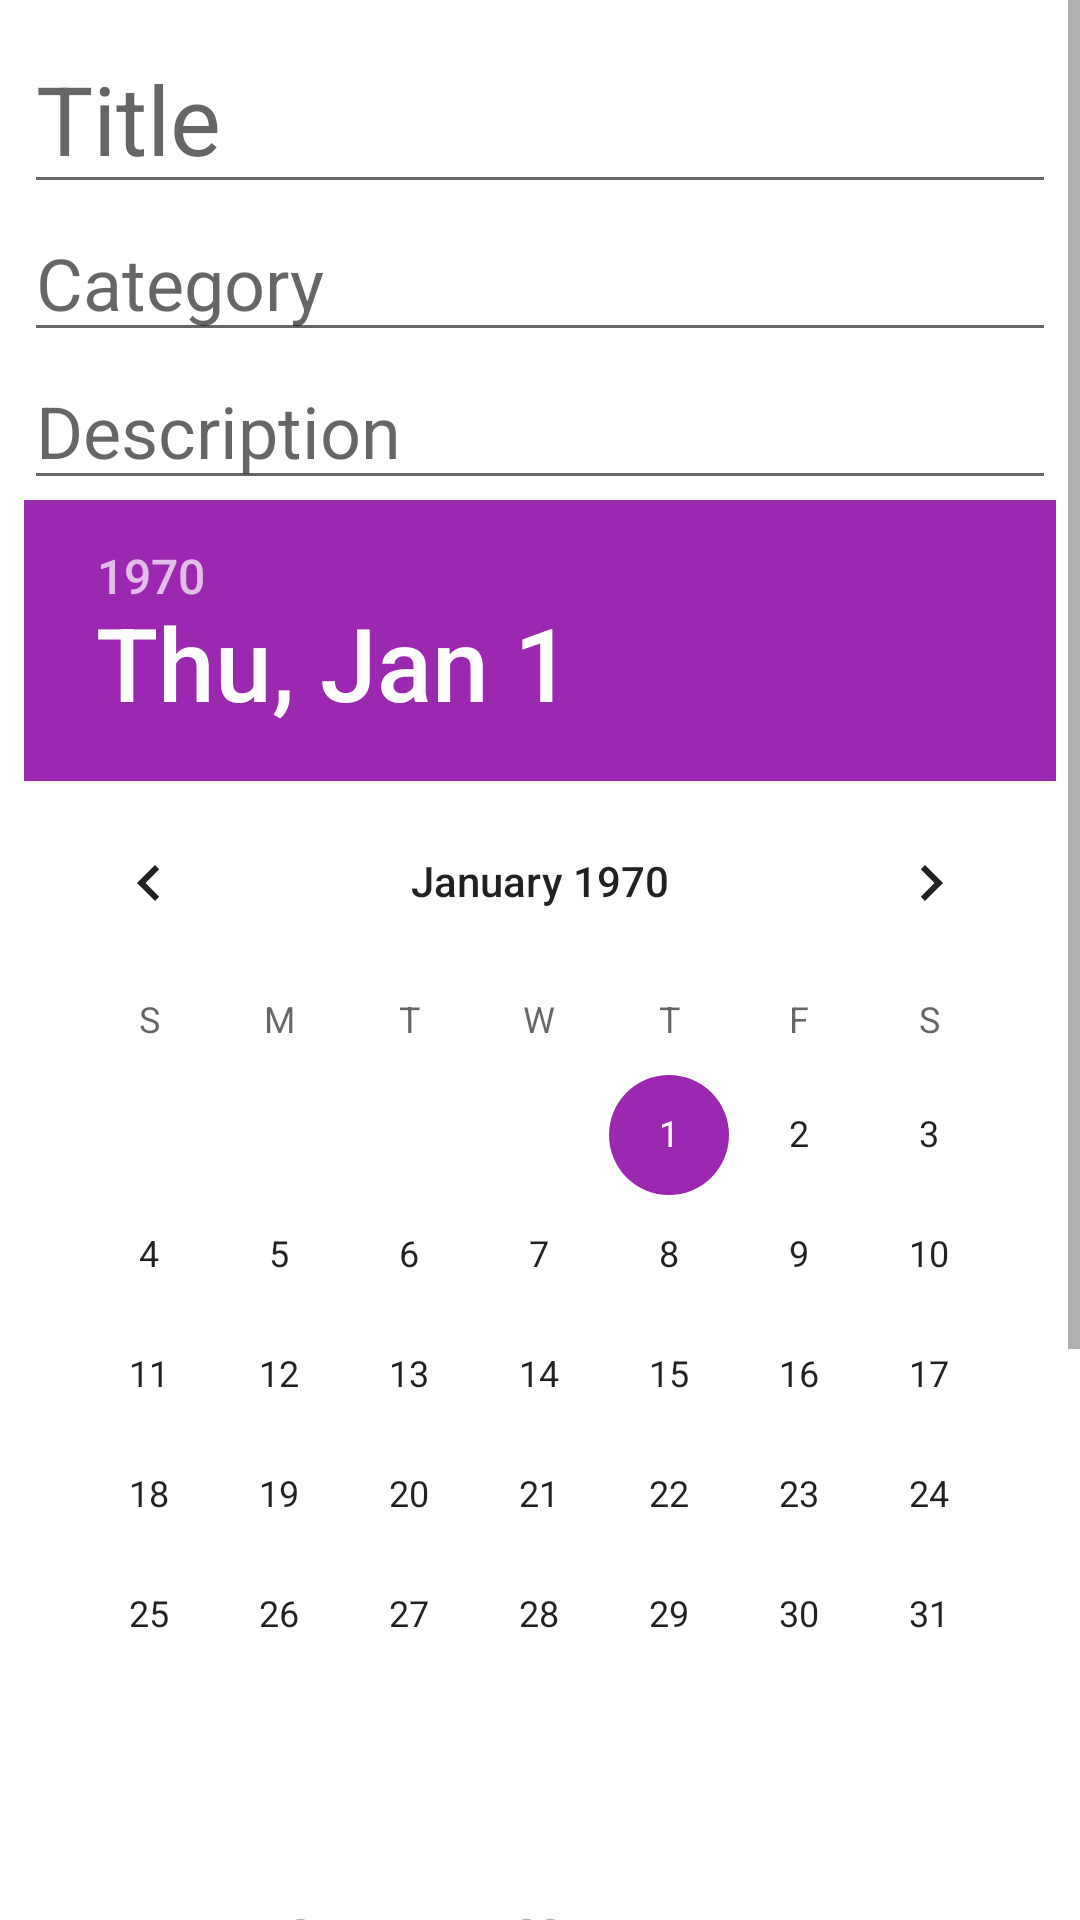

Write the Android layout XML for this screen, with the resource values it uses.
<!-- AndroidManifest.xml: application theme Theme.ToDoList -->
<!-- res/layout/activity_add_task.xml -->
<?xml version="1.0" encoding="utf-8"?>
<ScrollView xmlns:android="http://schemas.android.com/apk/res/android"
    xmlns:app="http://schemas.android.com/apk/res-auto"
    xmlns:tools="http://schemas.android.com/tools"
    android:layout_width="match_parent"
    android:layout_height="match_parent"
    tools:context=".AddTaskActivity">
    <androidx.constraintlayout.widget.ConstraintLayout
        android:layout_width="match_parent"
        android:layout_height="wrap_content"
        android:layout_margin="8dp"
        >
        <EditText
            android:id="@+id/task_title"
            android:layout_width="match_parent"
            android:layout_height="wrap_content"
            app:layout_constraintTop_toTopOf="parent"
            app:layout_constraintStart_toStartOf="parent"
            android:hint="Title"
            android:textSize="32sp"
            />
        <EditText
            android:id="@+id/task_category"
            android:layout_width="match_parent"
            android:layout_height="wrap_content"
            app:layout_constraintTop_toBottomOf="@+id/task_title"
            app:layout_constraintStart_toStartOf="parent"
            android:hint="Category"
            android:textSize="24sp"
            />
        <EditText
            android:id="@+id/task_description"
            android:layout_width="match_parent"
            android:layout_height="wrap_content"
            app:layout_constraintTop_toBottomOf="@+id/task_category"
            app:layout_constraintStart_toStartOf="parent"
            android:hint="Description"
            android:textSize="24sp"
            />

        <DatePicker
            android:id="@+id/task_deadline_date"
            android:layout_width="wrap_content"
            android:layout_height="wrap_content"
            app:layout_constraintTop_toBottomOf="@+id/task_description"
            app:layout_constraintStart_toStartOf="parent"
            app:layout_constraintEnd_toEndOf="parent"
            />

        <TimePicker
            android:id="@+id/task_deadline_time"
            android:layout_width="wrap_content"
            android:layout_height="wrap_content"
            app:layout_constraintTop_toBottomOf="@+id/task_deadline_date"
            app:layout_constraintStart_toStartOf="parent"
            app:layout_constraintEnd_toEndOf="parent"
            android:timePickerMode="spinner"
            />

        <CheckBox
            android:id="@+id/task_notification"
            android:layout_width="wrap_content"
            android:layout_height="wrap_content"
            app:layout_constraintTop_toBottomOf="@+id/task_deadline_time"
            app:layout_constraintStart_toStartOf="parent"
            android:text="Enable notifications"
            />
        <androidx.recyclerview.widget.RecyclerView
            android:id="@+id/task_attachments"
            android:layout_width="match_parent"
            android:layout_height="wrap_content"
            app:layout_constraintStart_toStartOf="parent"
            app:layout_constraintTop_toBottomOf="@+id/task_notification"
            />
        <Button
            android:id="@+id/add_attachment_button"
            android:layout_width="0dp"
            android:layout_height="wrap_content"
            app:layout_constraintStart_toStartOf="parent"
            app:layout_constraintEnd_toStartOf="@+id/save_task_button"
            app:layout_constraintTop_toBottomOf="@+id/task_attachments"
            app:layout_constraintBottom_toBottomOf="parent"
            android:hint="Add file"
            android:textSize="24sp"
            />

        <Button
            android:id="@+id/save_task_button"
            android:layout_width="0dp"
            android:layout_height="wrap_content"
            app:layout_constraintStart_toEndOf="@+id/add_attachment_button"
            app:layout_constraintEnd_toEndOf="parent"
            app:layout_constraintTop_toBottomOf="@+id/task_attachments"
            app:layout_constraintBottom_toBottomOf="parent"
            android:layout_marginLeft="6sp"
            android:hint="Save"
            android:textSize="24sp"
            />

    </androidx.constraintlayout.widget.ConstraintLayout>

</ScrollView>
<!-- resources referenced by this layout -->
<resources>
  <style name="Theme.ToDoList" parent="Theme.MaterialComponents.DayNight.DarkActionBar">
          
          <item name="colorPrimary">#9C27B0</item>
          <item name="colorPrimaryVariant">#673AB7</item>
          <item name="colorOnPrimary">@color/white</item>
          
          <item name="colorSecondary">#9C27B0</item>
          <item name="colorSecondaryVariant">#673AB7</item>
          <item name="colorOnSecondary">@color/black</item>
          
          <item name="android:statusBarColor">?attr/colorPrimaryVariant</item>
          
      </style>
  <!-- not gathered from this repository: default colours our renderer supplied (Android Studio template values) -->
  <color name="black">#FF000000</color>
  <color name="white">#FFFFFFFF</color>
</resources>
